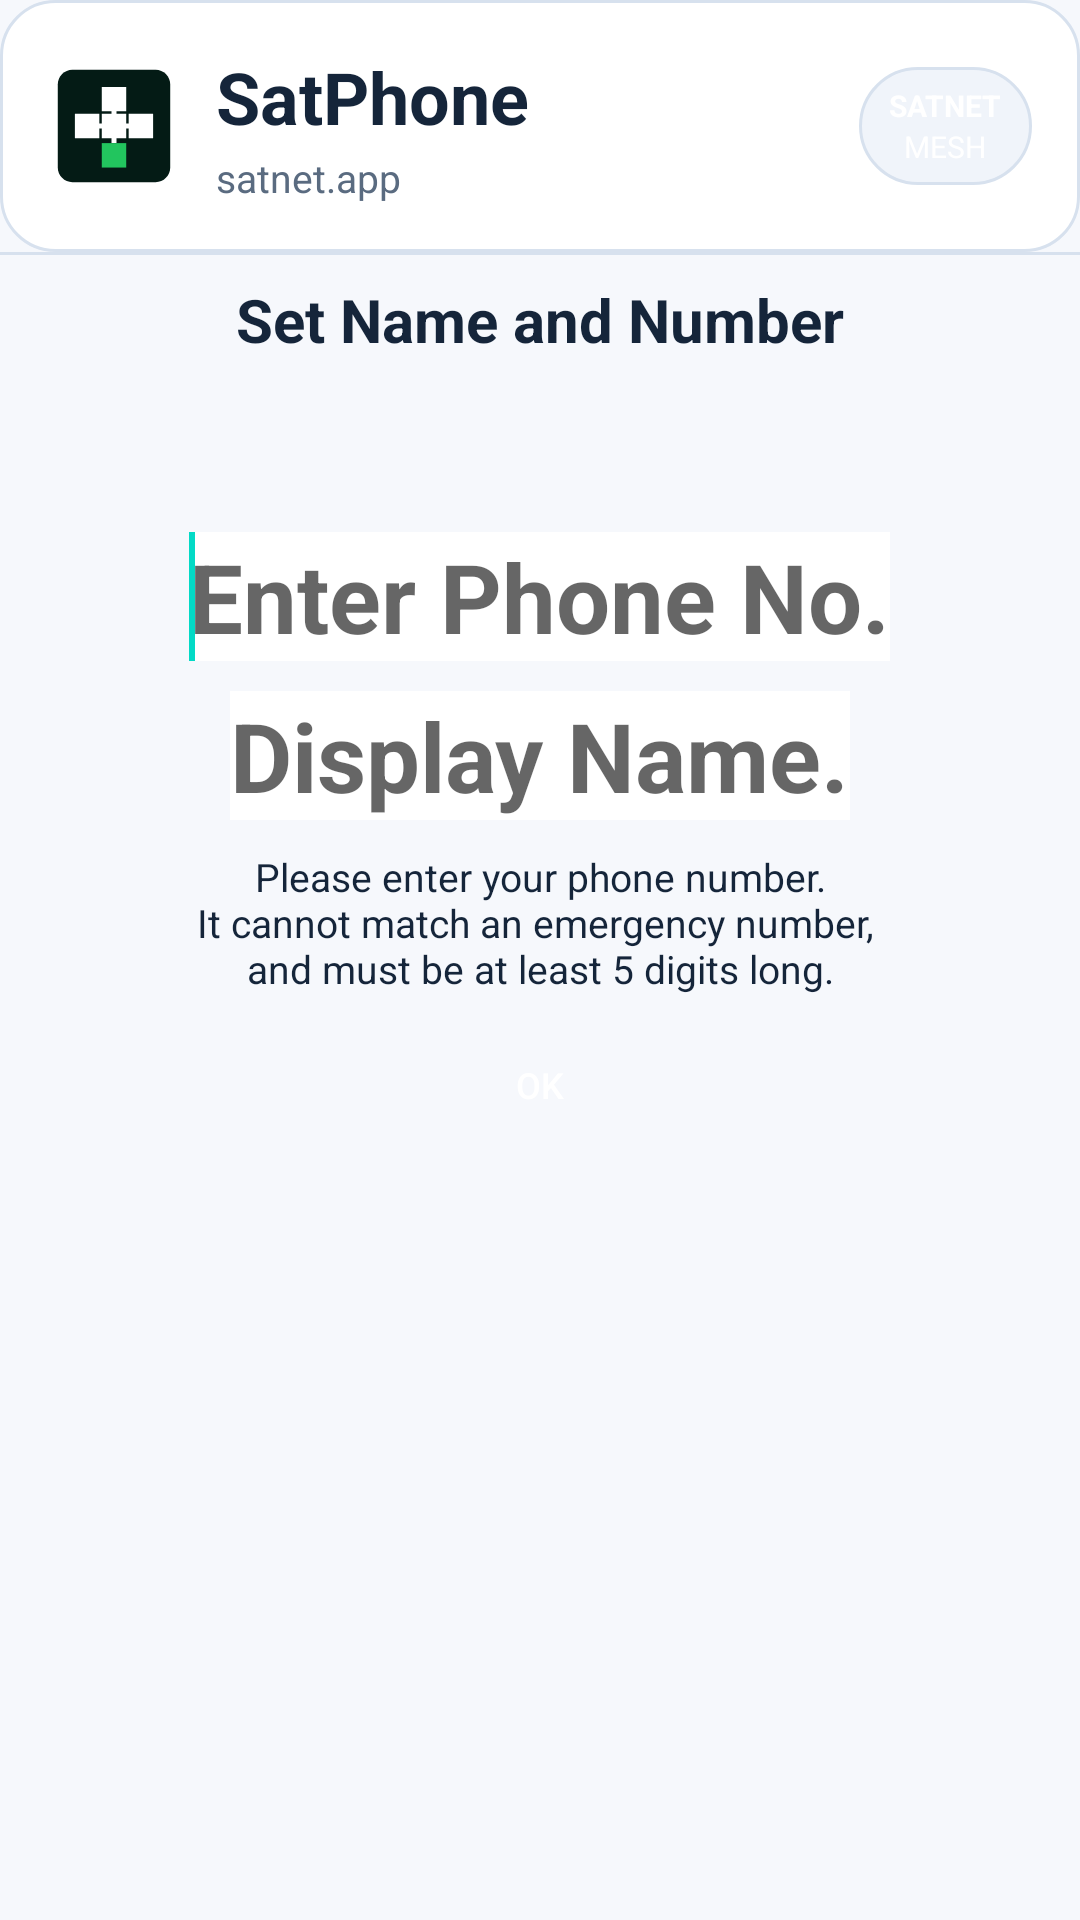

Write the Android layout XML for this screen, with the resource values it uses.
<!-- AndroidManifest.xml: fallback theme Theme.MaterialComponents.DayNight.NoActionBar -->
<!-- res/layout/set_phone_no.xml -->
<?xml version="1.0" encoding="utf-8"?>
<RelativeLayout xmlns:android="http://schemas.android.com/apk/res/android"
	android:layout_width="fill_parent" 
  android:layout_height="fill_parent"
  android:background="@color/satnet_background">

	

	<RelativeLayout
	    android:id="@+id/headerLayout"
	    android:layout_width="match_parent"
	    android:layout_height="wrap_content"
	    android:background="@drawable/satnet_card_surface"
	    android:padding="16dp">

	    <include layout="@layout/header_layout" />

	</RelativeLayout>

	

	<View
	    android:id="@+id/headerDivider"
	    android:layout_width="match_parent"
	    android:layout_height="1dp"
	    android:layout_below="@id/headerLayout"
	    android:background="@color/satnet_divider" />

	

  <RelativeLayout android:layout_width="match_parent"
                    android:layout_below="@id/headerDivider"
		android:layout_marginTop="8dp"
		android:layout_height="match_parent">

	    <TextView android:id="@+id/setdetails_header"
            android:layout_alignParentTop="true"
			style="@style/share_header"
			android:text="@string/setdetails" />

		
          <TextView
              android:id="@+id/sidLabel"
              style="@style/sttext"
              android:layout_below="@+id/setdetails_header"/>
          
          <TextView
              android:id="@+id/sidText"
              style="@style/sinstrbold"
              android:layout_below="@+id/sidLabel"/>

          <EditText
              android:id="@+id/batphoneNumberText"
              style="@style/sphonesetcontent"
              android:layout_centerHorizontal="true"
              android:layout_below="@+id/sidText"
              android:layout_margin="5dip"
              android:hint="@string/setphone"
              android:imeOptions="actionDone"
              android:inputType="phone"
              android:maxLength="32" />

          <EditText
              android:id="@+id/batphoneNameText"
              style="@style/sphonesetcontent"
              android:layout_centerHorizontal="true"
              android:layout_below="@+id/batphoneNumberText"
              android:layout_margin="5dip"
              android:hint="@string/setname"
              android:imeOptions="actionDone"
              android:maxLength="32" />

          <TextView
              android:id="@+id/phoneInstr"
              android:layout_margin="5dip"
              style="@style/sinstr"
              android:layout_below="@+id/batphoneNameText"
              android:text="@string/phoneInstr" />

          <Button
              android:id="@+id/btnPhOk"
              style="@style/sbtnrhizome"
              android:layout_below="@+id/phoneInstr"
              android:layout_centerHorizontal="true"
              android:text="@string/btnPhOk" />

              <requestFocus />          
</RelativeLayout>
      </RelativeLayout>
<!-- res/layout/header_layout.xml (included above) -->
<merge xmlns:android="http://schemas.android.com/apk/res/android">

    <LinearLayout
        android:layout_width="match_parent"
        android:layout_height="wrap_content"
        android:gravity="center_vertical"
        android:orientation="horizontal">

        <ImageView
            android:id="@+id/logot_image"
            android:layout_width="44dp"
            android:layout_height="44dp"
            android:contentDescription="@string/logoid"
            android:src="@drawable/ic_satnet_brand" />

        <LinearLayout
            android:layout_width="0dp"
            android:layout_height="wrap_content"
            android:layout_marginStart="12dp"
            android:layout_weight="1"
            android:orientation="vertical">

            <TextView
                android:id="@+id/header"
                android:layout_width="wrap_content"
                android:layout_height="wrap_content"
                android:text="@string/header"
                android:textColor="@color/satnet_text_primary"
                android:textSize="24sp"
                android:textStyle="bold" />

            <TextView
                android:id="@+id/url"
                android:layout_width="wrap_content"
                android:layout_height="wrap_content"
                android:layout_marginTop="2dp"
                android:text="@string/url"
                android:textColor="@color/satnet_text_secondary"
                android:textSize="13sp" />
        </LinearLayout>

        <LinearLayout
            android:layout_width="wrap_content"
            android:layout_height="wrap_content"
            android:background="@drawable/satnet_badge_background"
            android:gravity="center"
            android:orientation="vertical"
            android:paddingLeft="10dp"
            android:paddingTop="6dp"
            android:paddingRight="10dp"
            android:paddingBottom="6dp">

            <TextView
                android:id="@+id/warning1"
                android:layout_width="wrap_content"
                android:layout_height="wrap_content"
                android:text="@string/warning1"
                android:textColor="@android:color/white"
                android:textSize="10sp"
                android:textStyle="bold" />

            <TextView
                android:id="@+id/warning2"
                android:layout_width="wrap_content"
                android:layout_height="wrap_content"
                android:text="@string/warning2"
                android:textColor="@android:color/white"
                android:textSize="10sp" />
        </LinearLayout>
    </LinearLayout>
</merge>
<!-- resources referenced by this layout -->
<resources>
  <color name="satnet_background">#FFF6F8FC</color>
  <color name="satnet_divider">#FFD7E1EE</color>
  <color name="satnet_text_primary">#FF15253A</color>
  <color name="satnet_text_secondary">#FF5A6B80</color>
  <!-- drawable satnet_badge_background (drawable) -->
  <?xml version="1.0" encoding="utf-8"?>
  <shape xmlns:android="http://schemas.android.com/apk/res/android" android:shape="rectangle">
      <solid android:color="@color/satnet_surface_alt" />
      <stroke android:width="1dp" android:color="@color/satnet_stroke" />
      <corners android:radius="999dp" />
  </shape>
  <!-- drawable satnet_card_surface (drawable) -->
  <?xml version="1.0" encoding="utf-8"?>
  <shape xmlns:android="http://schemas.android.com/apk/res/android" android:shape="rectangle">
      <solid android:color="@color/satnet_surface" />
      <stroke android:width="1dp" android:color="@color/satnet_stroke" />
      <corners android:radius="18dp" />
  </shape>
  <string name="btnPhOk">OK</string>
  <string name="header">SatPhone</string>
  <string name="logoid">SatPhone logo</string>
  <string name="phoneInstr">Please enter your phone number.\nIt cannot match an emergency number, \nand must be at least 5 digits long.</string>
  <string name="setdetails">Set Name and Number</string>
  <string name="setname">Display Name.</string>
  <string name="setphone">Enter Phone No.</string>
  <string name="url">satnet.app</string>
  <string name="warning1">SATNET</string>
  <string name="warning2">MESH</string>
  <style name="share_header" parent="sttext">
          <item name="android:textStyle">bold</item>
          <item name="android:textSize">20sp</item>
    	</style>
  <style name="sinstr" parent="sttext">
    	    <item name="android:layout_marginTop">2sp</item>
          <item name="android:textStyle">normal</item>
          <item name="android:textSize">13sp</item>
    	</style>
  <style name="sinstrbold" parent="sinstr">  
          <item name="android:textStyle">bold</item>
    	</style>
  <style name="sphonesetcontent" parent="sbody">
   		<item name="android:textStyle">bold</item>
          <item name="android:textSize">32sp</item>
          <item name="android:singleLine">true</item>
  		<item name="android:background">@color/white</item>
  		<item name="android:textColor">@color/customblack</item>
      </style>
  <style name="sttext" parent="stcontent"> 	 
  		<item name="android:textColor">@color/satnet_text_primary</item>
     		<item name="android:textSize">13sp</item>
    	</style>
  <color name="satnet_surface_alt">#FFF0F4FA</color>
  <color name="satnet_stroke">#FFD7E1EE</color>
  <color name="satnet_surface">#FFFFFFFF</color>
  <color name="white">#ffffffff</color>
  <style name="sbody">
  	    <item name="android:cacheColorHint">@color/black</item>
  		<item name="android:background">@color/black</item>
  		<item name="android:textColor">@color/white</item>   
  		<item name="android:layout_width">wrap_content</item>
     		<item name="android:layout_height">wrap_content</item>
  	</style>
  <color name="customblack">#ff000000</color>
  <style name="stcontent" parent="stbody">
  		<item name="android:gravity">center</item>
  		<item name="android:layout_centerInParent">true</item>
          <item name="android:layout_marginBottom">5sp</item>
          <item name="android:layout_marginLeft">5sp</item>
          <item name="android:layout_marginRight">5sp</item>
      </style>
  <color name="black">#000000ff</color>
  <style name="stbody">
        <item name="android:textColor">@color/satnet_text_primary</item>
  		<item name="android:layout_width">wrap_content</item>
     		<item name="android:layout_height">wrap_content</item>
  	</style>
</resources>
